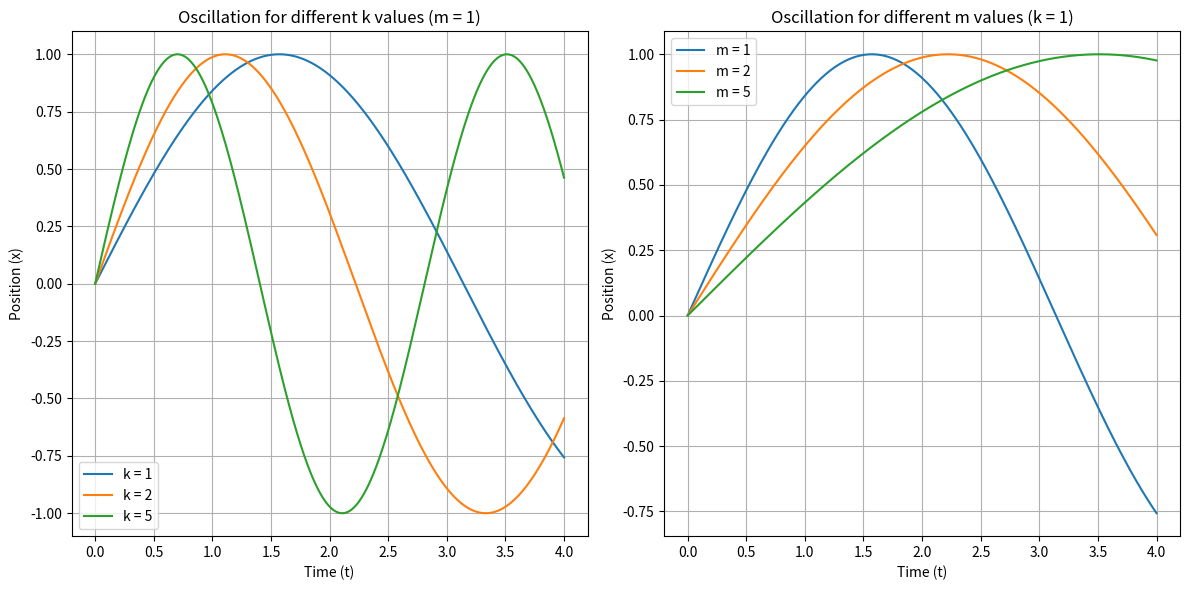
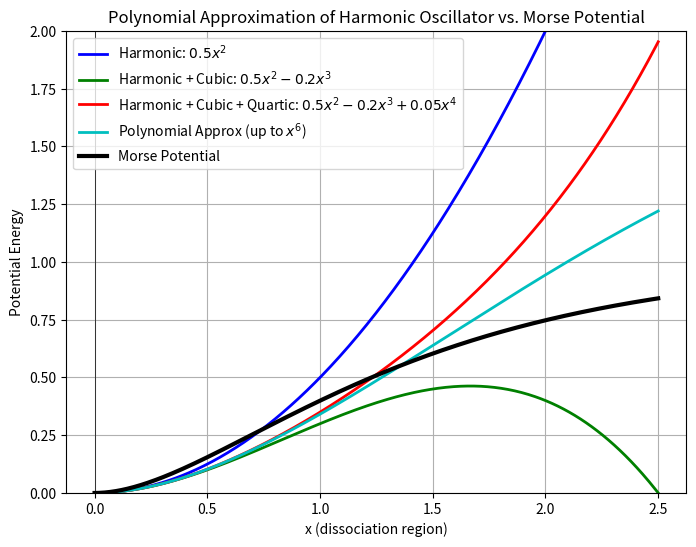

Recreate these plots in Python, in order.
import numpy as np
import matplotlib.pyplot as plt

# Constants
A = 1  # Amplitude
phi = 0  # Phase (set to 0 for simplicity)
t = np.linspace(0, 4, 1000)  # Time array

# Define angular frequency as a function of k and m
def angular_frequency(k, m):
    return np.sqrt(k / m)

# Set a few values of k (spring constant) and m (mass)
k_values = [1, 2, 5]  # Different spring constants
m_values = [1, 2, 5]  # Different masses

# Create subplots
fig, (ax1, ax2) = plt.subplots(1, 2, figsize=(12, 6))

# Plot for different values of k with a fixed m
m_fixed = 1  # Fix mass for k variation
for k in k_values:
    omega = angular_frequency(k, m_fixed)
    x_k = A * np.sin(omega * t + phi)
    ax1.plot(t, x_k, label=f'k = {k}')
ax1.set_title('Oscillation for different k values (m = 1)')
ax1.set_xlabel('Time (t)')
ax1.set_ylabel('Position (x)')
ax1.legend()
ax1.grid(True)

# Plot for different values of m with a fixed k
k_fixed = 1  # Fix spring constant for m variation
for m in m_values:
    omega = angular_frequency(k_fixed, m)
    x_m = A * np.sin(omega * t + phi)
    ax2.plot(t, x_m, label=f'm = {m}')
ax2.set_title('Oscillation for different m values (k = 1)')
ax2.set_xlabel('Time (t)')
ax2.set_ylabel('Position (x)')
ax2.legend()
ax2.grid(True)

# Display the plots
plt.tight_layout()
plt.show()


import numpy as np
import matplotlib.pyplot as plt

# Define the range for x values, focusing on the dissociation region
x = np.linspace(0, 2.5, 500)

# Define the harmonic potential (quadratic term)
harmonic = 0.5 * x**2

# Define the harmonic + cubic potential
harmonic_cubic = 0.5 * x**2 - 0.2 * x**3

# Define the harmonic + cubic + quartic potential
harmonic_cubic_quartic = 0.5 * x**2 - 0.2 * x**3 + 0.05 * x**4

# Define the harmonic + cubic + quartic + higher-order polynomial (5th and 6th order)
polynomial_approx = 0.5 * x**2 - 0.2 * x**3 + 0.05 * x**4 - 0.01 * x**5 + 0.001 * x**6

# Define the Morse potential
def morse_potential(x, D=1, a=1):
    return D * (1 - np.exp(-a * x))**2

# Set parameters for Morse potential
D = 1  # Depth of the potential well
a = 1  # Width of the potential well

# Compute Morse potential
morse = morse_potential(x, D, a)

# Plot all the potentials, showing progression
plt.figure(figsize=(8, 6))

# Harmonic only
plt.plot(x, harmonic, label='Harmonic: $0.5  x^2$', color='b', lw=2)

# Harmonic + Cubic
plt.plot(x, harmonic_cubic, label='Harmonic + Cubic: $0.5  x^2 - 0.2  x^3$', color='g', lw=2)

# Harmonic + Cubic + Quartic
plt.plot(x, harmonic_cubic_quartic, label='Harmonic + Cubic + Quartic: $0.5  x^2 - 0.2  x^3 + 0.05  x^4$', color='r', lw=2)

# Polynomial approximation (up to 6th order)
plt.plot(x, polynomial_approx, label='Polynomial Approx (up to $x^6$)', color='c', lw=2)

# Morse potential
plt.plot(x, morse, label='Morse Potential', color='k', lw=3)

# Add labels and legend
plt.title('Polynomial Approximation of Harmonic Oscillator vs. Morse Potential')
plt.xlabel('x (dissociation region)')
plt.ylabel('Potential Energy')
plt.axhline(0, color='black',linewidth=0.5)
plt.axvline(0, color='black',linewidth=0.5)
plt.grid(True)
plt.legend()
plt.ylim([0, 2])
